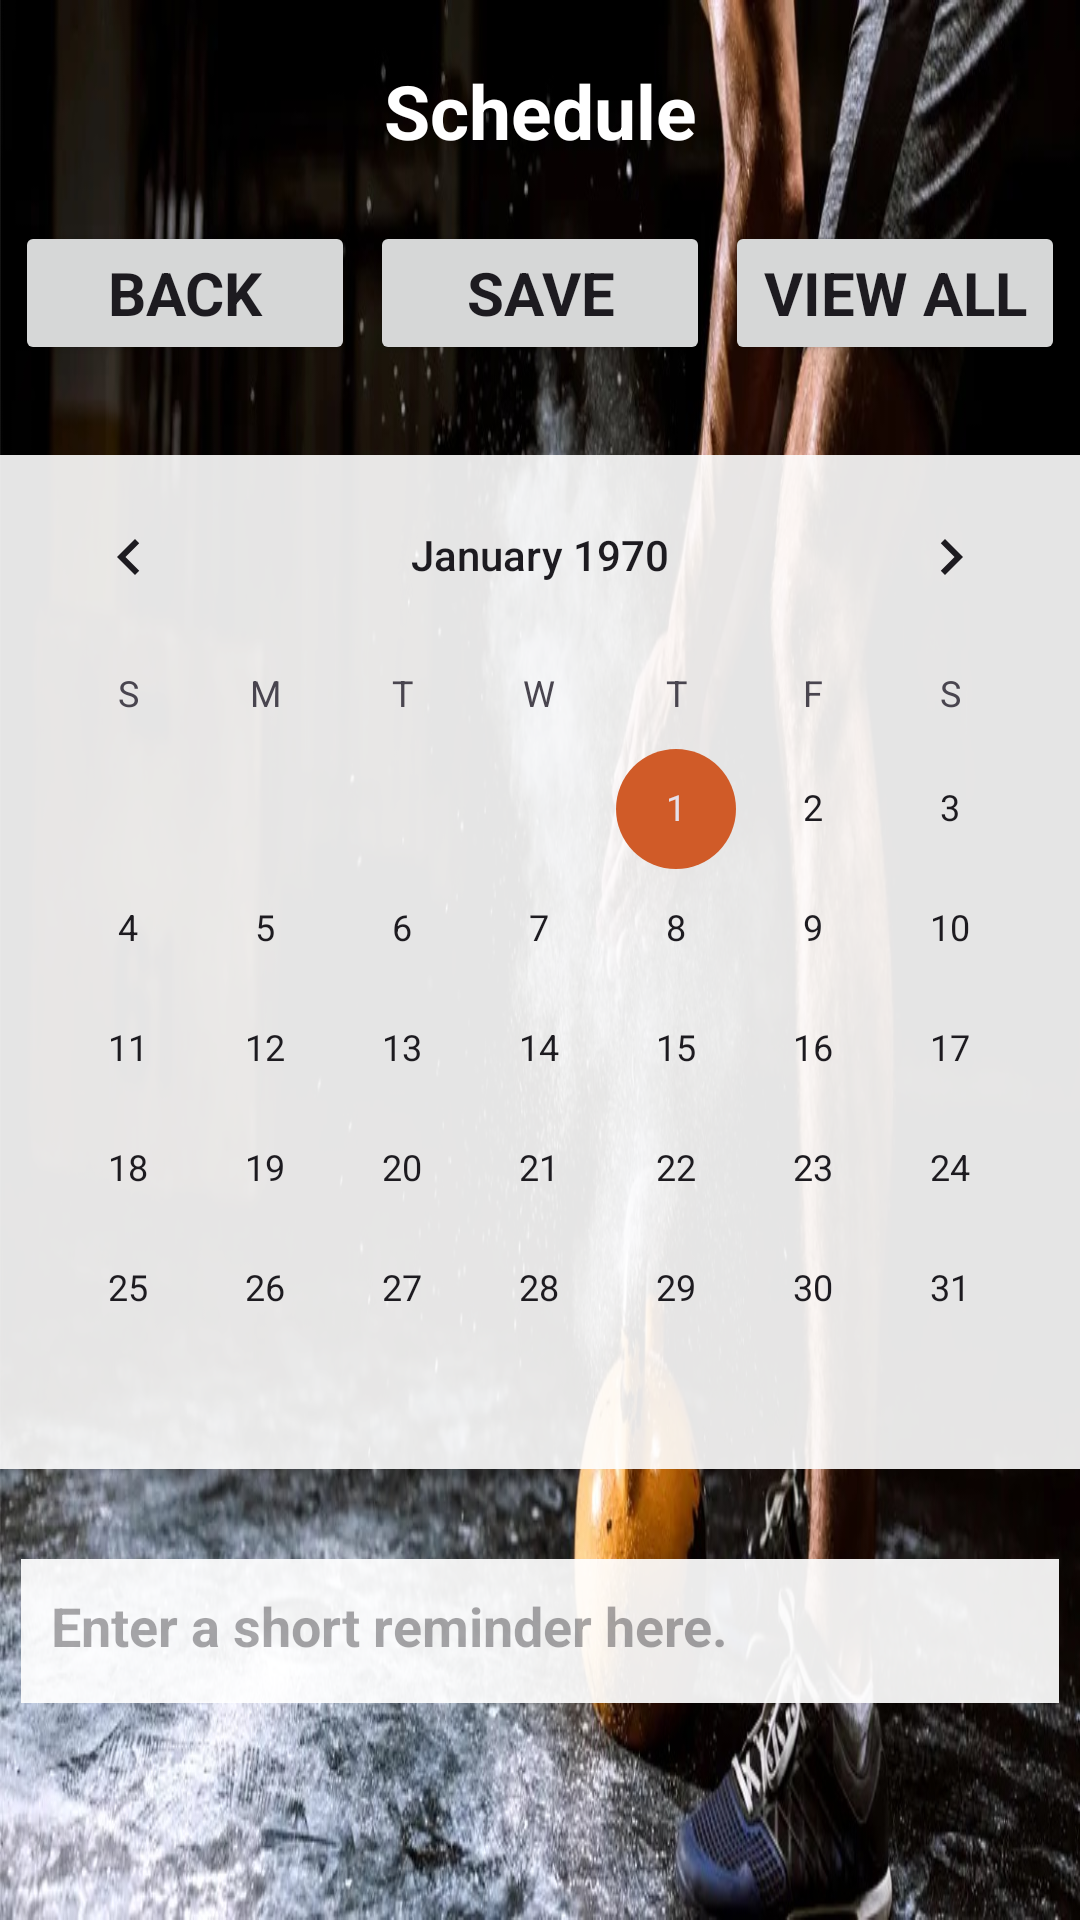

Produce the Android XML layout that renders to this screen, including the resource entries it uses.
<!-- AndroidManifest.xml: application theme Theme.FitLifePro -->
<!-- res/layout/activity_reminder_add.xml -->
<?xml version="1.0" encoding="utf-8"?>
<LinearLayout xmlns:android="http://schemas.android.com/apk/res/android"
    xmlns:app="http://schemas.android.com/apk/res-auto"
    xmlns:tools="http://schemas.android.com/tools"
    android:layout_width="match_parent"
    android:layout_height="match_parent"
    android:background="@drawable/exercisec_weight"
    android:gravity="center_horizontal"
    android:orientation="vertical"
    tools:context=".ReminderAddActivity">

    <TextView
        android:id="@+id/txtViewRemAdd"
        android:layout_width="match_parent"
        android:layout_height="wrap_content"
        android:layout_marginTop="20dp"
        android:fontFamily="sans-serif"
        android:gravity="center_horizontal"
        android:text="@string/txtViewRemAdd"
        android:textColor="@color/white"
        android:textSize="25sp"
        android:textStyle="bold" />

    <LinearLayout
        android:layout_width="match_parent"
        android:layout_height="wrap_content"
        android:layout_marginTop="20dp"
        android:orientation="horizontal">

        <Button
            android:id="@+id/btnRemAddBack"
            android:layout_width="0dp"
            android:layout_height="wrap_content"
            android:layout_marginLeft="5sp"
            android:layout_weight="1"
            android:fontFamily="sans-serif"
            android:text="@string/btnRemAddBack"
            android:textSize="20sp"
            android:textStyle="bold" />

        <Button
            android:id="@+id/btnRemSave"
            android:layout_width="0dp"
            android:layout_height="wrap_content"
            android:layout_marginLeft="5sp"
            android:layout_marginRight="5sp"
            android:layout_weight="1"
            android:fontFamily="sans-serif"
            android:text="@string/btnRemSave"
            android:textSize="20sp"
            android:textStyle="bold" />

        <Button
            android:id="@+id/btnRemViewAll"
            android:layout_width="0dp"
            android:layout_height="wrap_content"
            android:layout_marginRight="5sp"
            android:layout_weight="1"
            android:fontFamily="sans-serif"
            android:text="@string/btnRemViewAll"
            android:textSize="20sp"
            android:textStyle="bold" />
    </LinearLayout>

    <CalendarView
        android:id="@+id/calendarView"
        android:layout_width="match_parent"
        android:layout_height="wrap_content"
        android:layout_marginTop="30dp"
        android:background="#AEFFFFFF"
        android:selectedWeekBackgroundColor="#FF5722" />

    <EditText
        android:id="@+id/editTextMemo"
        style="@android:style/Widget.AutoCompleteTextView"
        android:layout_width="346dp"
        android:layout_height="48dp"
        android:layout_marginTop="30dp"
        android:background="#EBFFFFFF"
        android:ems="10"
        android:fontFamily="sans-serif"
        android:gravity="center_horizontal"
        android:hint="@string/editTextMemo"
        android:inputType="text"
        android:padding="10sp"
        android:textAlignment="viewStart"
        android:textColor="@color/black"
        android:textSize="18sp"
        android:textStyle="bold" />

</LinearLayout>
<!-- resources referenced by this layout -->
<resources>
  <color name="black">#FF000000</color>
  <color name="white">#FFFFFFFF</color>
  <!-- drawable exercisec_weight: jpg bitmap (drawable-v24, 189416 bytes) -->
  <string name="btnRemAddBack">Back</string>
  <string name="btnRemSave">Save</string>
  <string name="btnRemViewAll">View All</string>
  <string name="editTextMemo">Enter a short reminder here.</string>
  <string name="txtViewRemAdd">Schedule</string>
  <style name="Theme.FitLifePro" parent="Base.Theme.FitLifePro" />
  <style name="Base.Theme.FitLifePro" parent="Theme.Material3.DayNight.NoActionBar">
          
          <item name="colorPrimary">@color/orange</item>
          <item name="colorPrimaryVariant">@color/orange</item>
          <item name="colorOnPrimary">@color/white</item>
          
          <item name="colorSecondary">@color/orange</item>
          <item name="colorSecondaryVariant">@color/teal_700</item>
          <item name="colorOnSecondary">@color/black</item>
          
          <item name="android:statusBarColor">?attr/colorPrimaryVariant</item>
          
      </style>
  <color name="orange">#D05B28</color>
  <color name="teal_700">#FF018786</color>
</resources>
